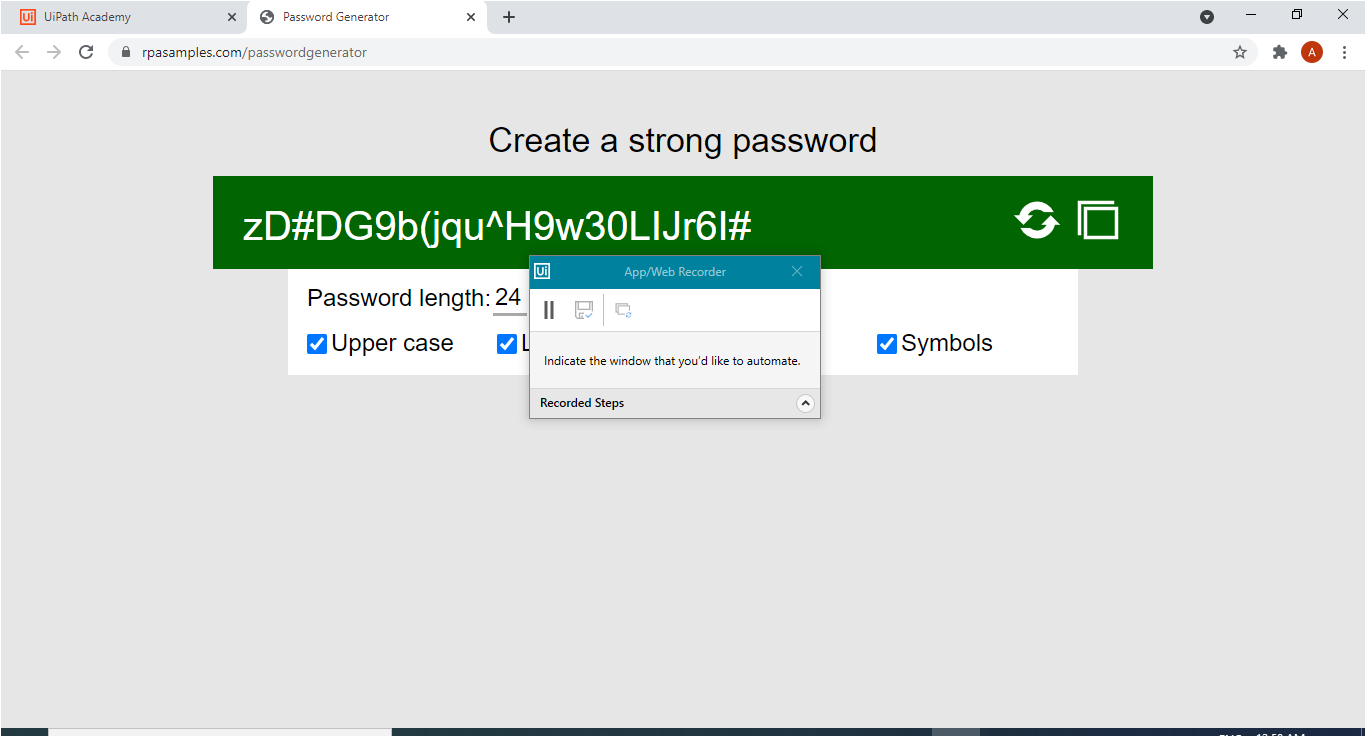
Task: Start with a blank project to design a new task automation
Workflow: Main

Step 1: Use Browser Chrome: Password Generator in window 'Password Generator' (chrome.exe)

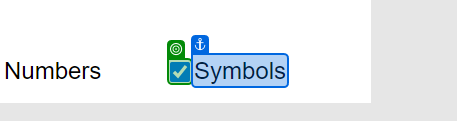
Step 2: check

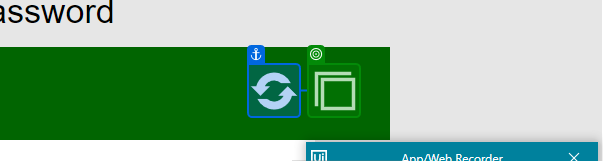
Step 3: click on 'Copy to clipboard'

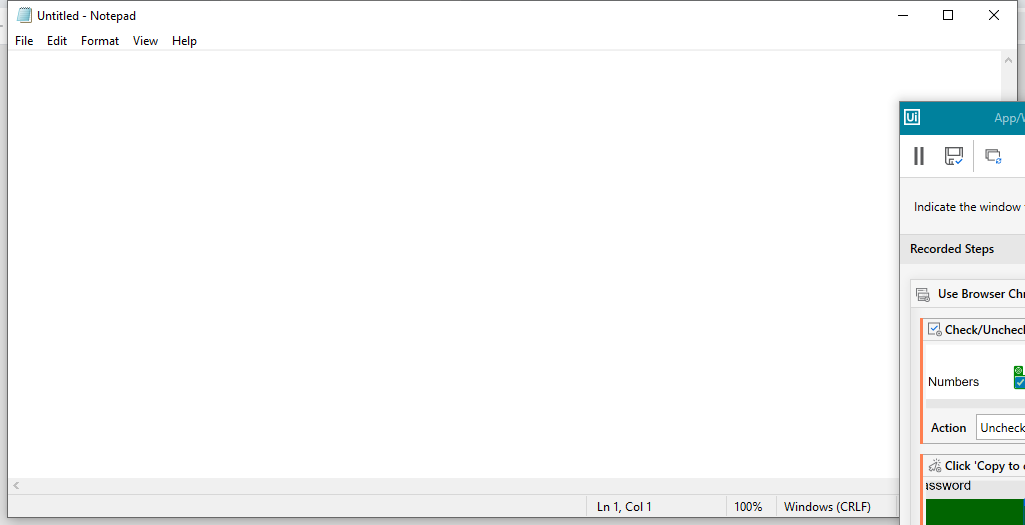
Step 4: Use Application: Untitled - Notepad on the element in window 'Untitled - Notepad' (notepad.exe)